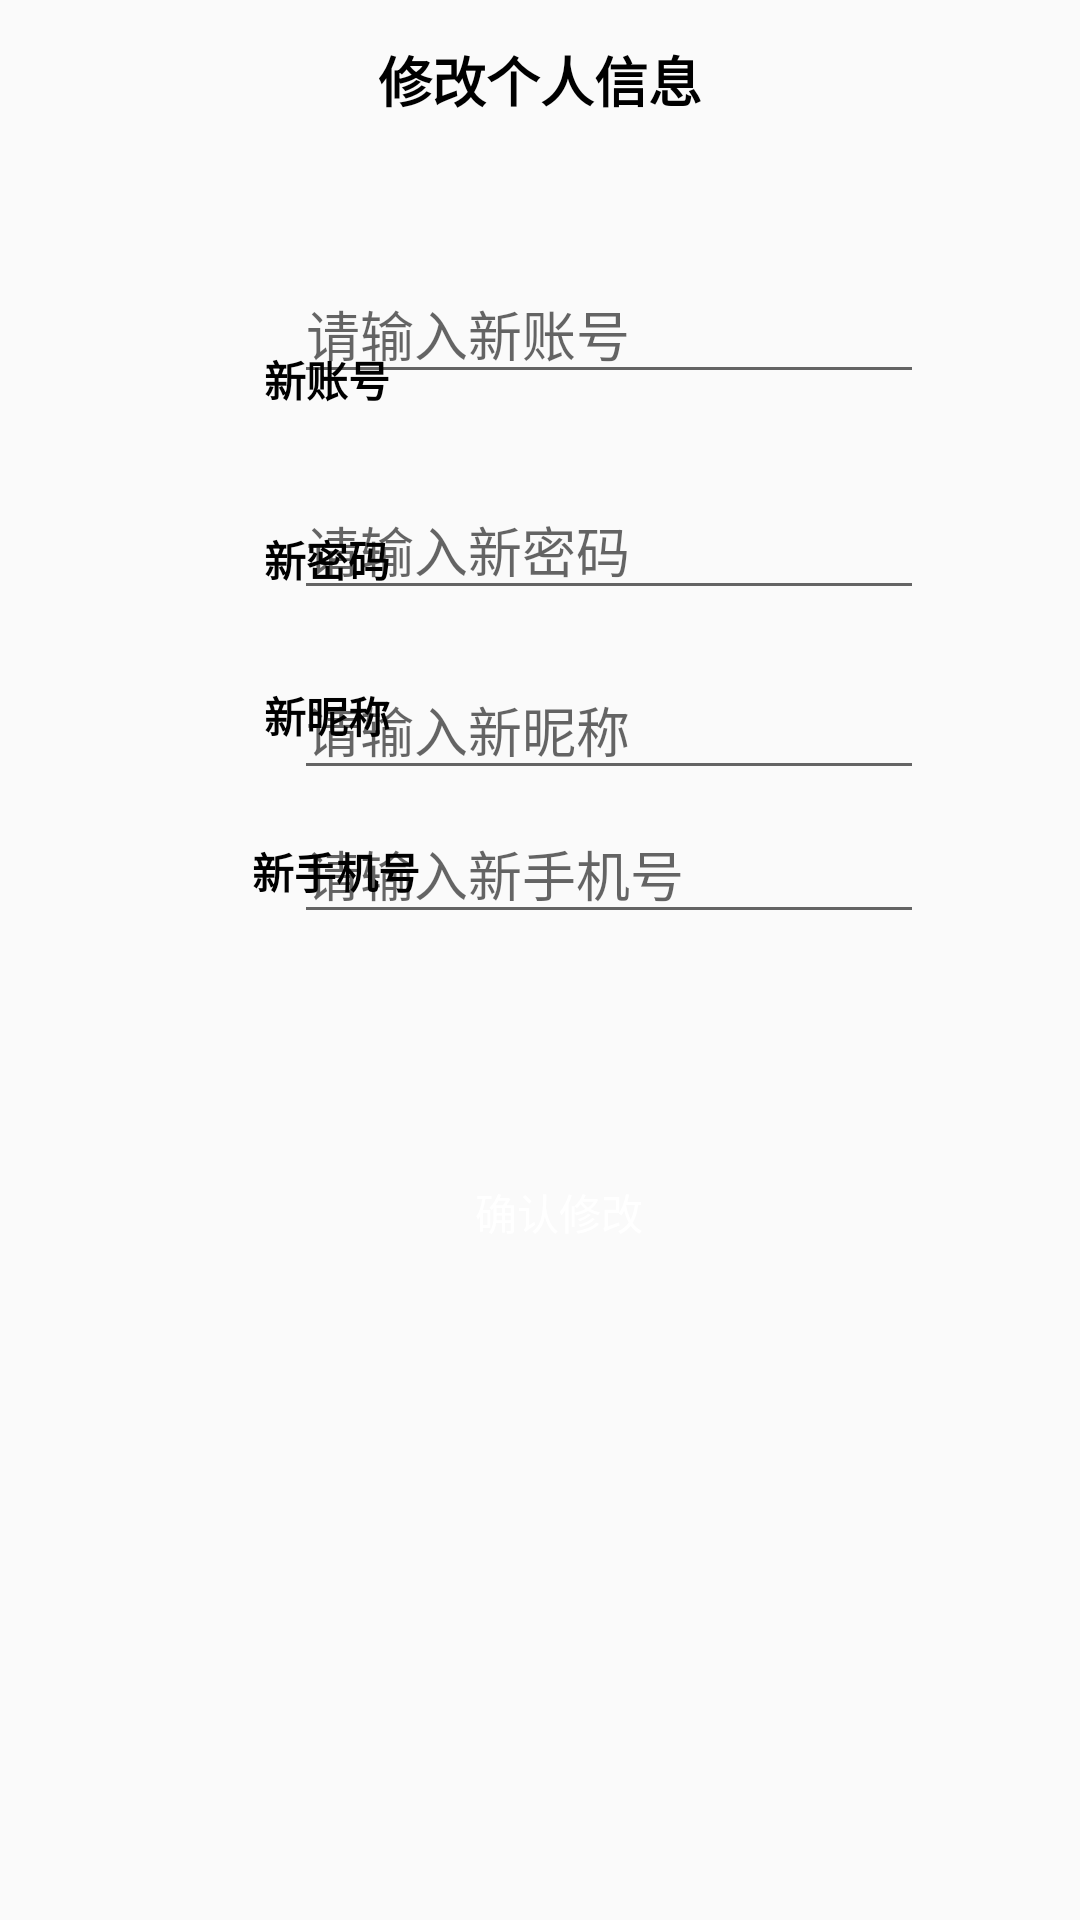

This screen was rendered from an Android layout file. Write that file and the resources it references.
<!-- AndroidManifest.xml: application theme Theme.Javaee_task -->
<!-- res/layout/updatepersonalinfo.xml -->
<?xml version="1.0" encoding="utf-8"?>
<androidx.constraintlayout.widget.ConstraintLayout xmlns:android="http://schemas.android.com/apk/res/android"
    xmlns:app="http://schemas.android.com/apk/res-auto"
    xmlns:tools="http://schemas.android.com/tools"
    android:layout_width="match_parent"
    android:layout_height="match_parent"
    tools:context=".Updatepersonalinfo">


    <TextView
        android:layout_width="198dp"
        android:layout_height="53dp"
        android:gravity="center"
        android:text="修改个人信息"
        android:textColor="@color/black"
        android:textSize="18sp"
        android:textStyle="bold"
        app:layout_constraintEnd_toEndOf="parent"
        app:layout_constraintStart_toStartOf="parent"
        app:layout_constraintTop_toTopOf="parent" />


    <TextView
        android:id="@+id/Password"
        android:layout_width="wrap_content"
        android:layout_height="wrap_content"
        android:layout_marginStart="84dp"
        android:layout_marginLeft="84dp"
        android:layout_marginTop="280dp"
        android:text="新手机号"
        android:textColor="@color/black"
        android:textStyle="bold"
        app:layout_constraintStart_toStartOf="parent"
        app:layout_constraintTop_toTopOf="parent" />

    <EditText
        android:id="@+id/newTelephone"
        android:layout_width="wrap_content"
        android:layout_height="wrap_content"
        android:layout_marginTop="268dp"
        android:layout_marginRight="52dp"
        android:ems="10"
        android:hint="请输入新手机号"
        android:inputType="textPassword"
        app:layout_constraintEnd_toEndOf="parent"
        app:layout_constraintTop_toTopOf="parent" />

    <TextView
        android:id="@+id/textview"
        android:layout_width="wrap_content"
        android:layout_height="wrap_content"
        android:layout_marginStart="88dp"
        android:layout_marginLeft="88dp"
        android:layout_marginTop="228dp"
        android:text="新昵称"
        android:textColor="@color/black"
        android:textStyle="bold"
        app:layout_constraintStart_toStartOf="parent"
        app:layout_constraintTop_toTopOf="parent" />

    <EditText
        android:id="@+id/newNickname"
        android:layout_width="wrap_content"
        android:layout_height="wrap_content"
        android:layout_marginTop="220dp"
        android:layout_marginRight="52dp"
        android:ems="10"
        android:hint="请输入新昵称"
        android:inputType="textPassword"
        app:layout_constraintEnd_toEndOf="parent"
        app:layout_constraintTop_toTopOf="parent" />

    <TextView
        android:id="@+id/textView7"
        android:layout_width="wrap_content"
        android:layout_height="wrap_content"
        android:layout_marginStart="88dp"
        android:layout_marginLeft="88dp"
        android:layout_marginTop="116dp"
        android:text="新账号"
        android:textColor="@color/black"
        android:textStyle="bold"
        app:layout_constraintStart_toStartOf="parent"
        app:layout_constraintTop_toTopOf="parent" />

    <EditText
        android:id="@+id/newUsername"
        android:layout_width="wrap_content"
        android:layout_height="wrap_content"
        android:layout_marginTop="88dp"
        android:layout_marginRight="52dp"
        android:ems="10"
        android:hint="请输入新账号"
        android:inputType="textPassword"
        app:layout_constraintEnd_toEndOf="parent"
        app:layout_constraintTop_toTopOf="parent" />

    <TextView
        android:id="@+id/textView8"
        android:layout_width="wrap_content"
        android:layout_height="wrap_content"
        android:layout_marginStart="88dp"
        android:layout_marginLeft="88dp"
        android:layout_marginTop="176dp"
        android:text="新密码"
        android:textColor="@color/black"
        android:textStyle="bold"
        app:layout_constraintStart_toStartOf="parent"
        app:layout_constraintTop_toTopOf="parent" />

    <EditText
        android:id="@+id/newPassword"
        android:layout_width="wrap_content"
        android:layout_height="wrap_content"
        android:layout_marginTop="160dp"
        android:layout_marginRight="52dp"
        android:ems="10"
        android:hint="请输入新密码"
        android:inputType="textPassword"
        app:layout_constraintEnd_toEndOf="parent"
        app:layout_constraintTop_toTopOf="parent" />

    <Button
        android:id="@+id/button3"
        android:layout_width="263dp"
        android:layout_height="48dp"
        android:layout_marginTop="380dp"
        android:background="@drawable/btn_select"
        android:onClick="updatePersonalInfo"
        android:text="确认修改"
        android:textColor="@color/white"
        app:layout_constraintEnd_toEndOf="parent"
        app:layout_constraintHorizontal_bias="0.567"
        app:layout_constraintStart_toStartOf="parent"
        app:layout_constraintTop_toTopOf="parent" />
</androidx.constraintlayout.widget.ConstraintLayout>
<!-- resources referenced by this layout -->
<resources>
  <color name="black">#FF000000</color>
  <color name="white">#FFFFFFFF</color>
  <style name="Theme.Javaee_task" parent="Theme.MaterialComponents.DayNight.DarkActionBar.Bridge">
          
          <item name="colorPrimary">@color/purple_500</item>
          <item name="colorPrimaryVariant">@color/purple_700</item>
          <item name="colorOnPrimary">@color/white</item>
          
          <item name="colorSecondary">@color/teal_200</item>
          <item name="colorSecondaryVariant">@color/teal_700</item>
          <item name="colorOnSecondary">@color/black</item>
          
          <item name="android:statusBarColor" tools:targetApi="l">?attr/colorPrimaryVariant</item>
          
      </style>
  <color name="purple_500">#FF6200EE</color>
  <color name="purple_700">#FF3700B3</color>
  <color name="teal_200">#FF03DAC5</color>
  <color name="teal_700">#FF018786</color>
</resources>
